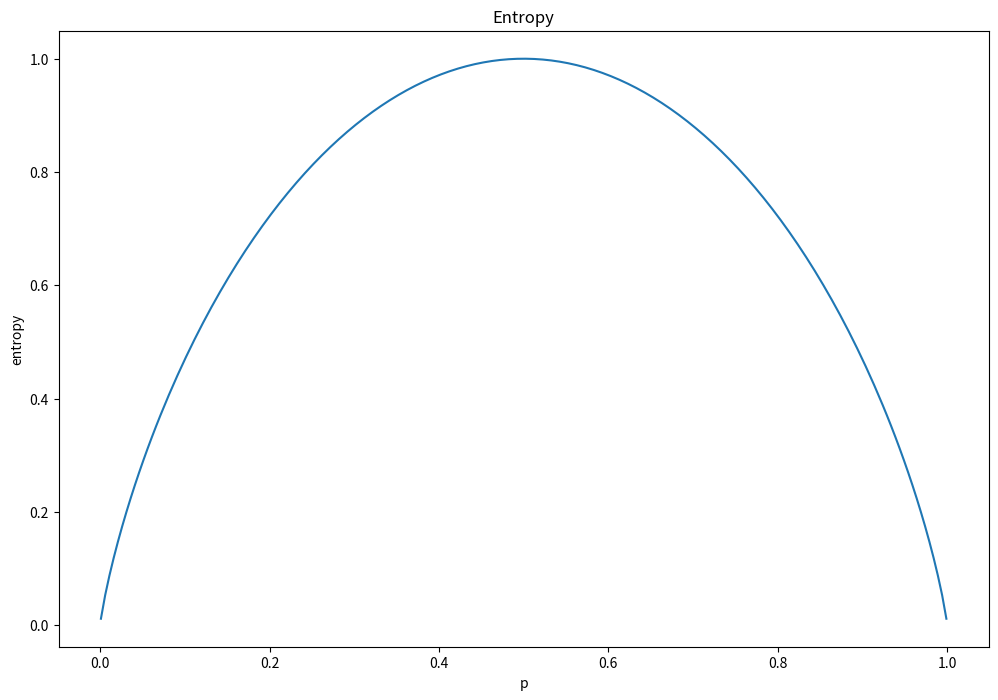

The script that saved this image:
import numpy as np
import matplotlib.pyplot as plt

# Entropy
def _entropy(p):
  return -(p*np.log2(p)+(1-p)*np.log2((1-p)))

# Probability p
p = np.linspace(0.001, 0.999, 200)

# Visualize
entropy = _entropy(p)
plt.figure(figsize = (12, 8))
plt.plot(p, entropy)
plt.xlabel('p')
plt.ylabel('entropy')
plt.title('Entropy')
plt.show()

# print(np.log2(2))